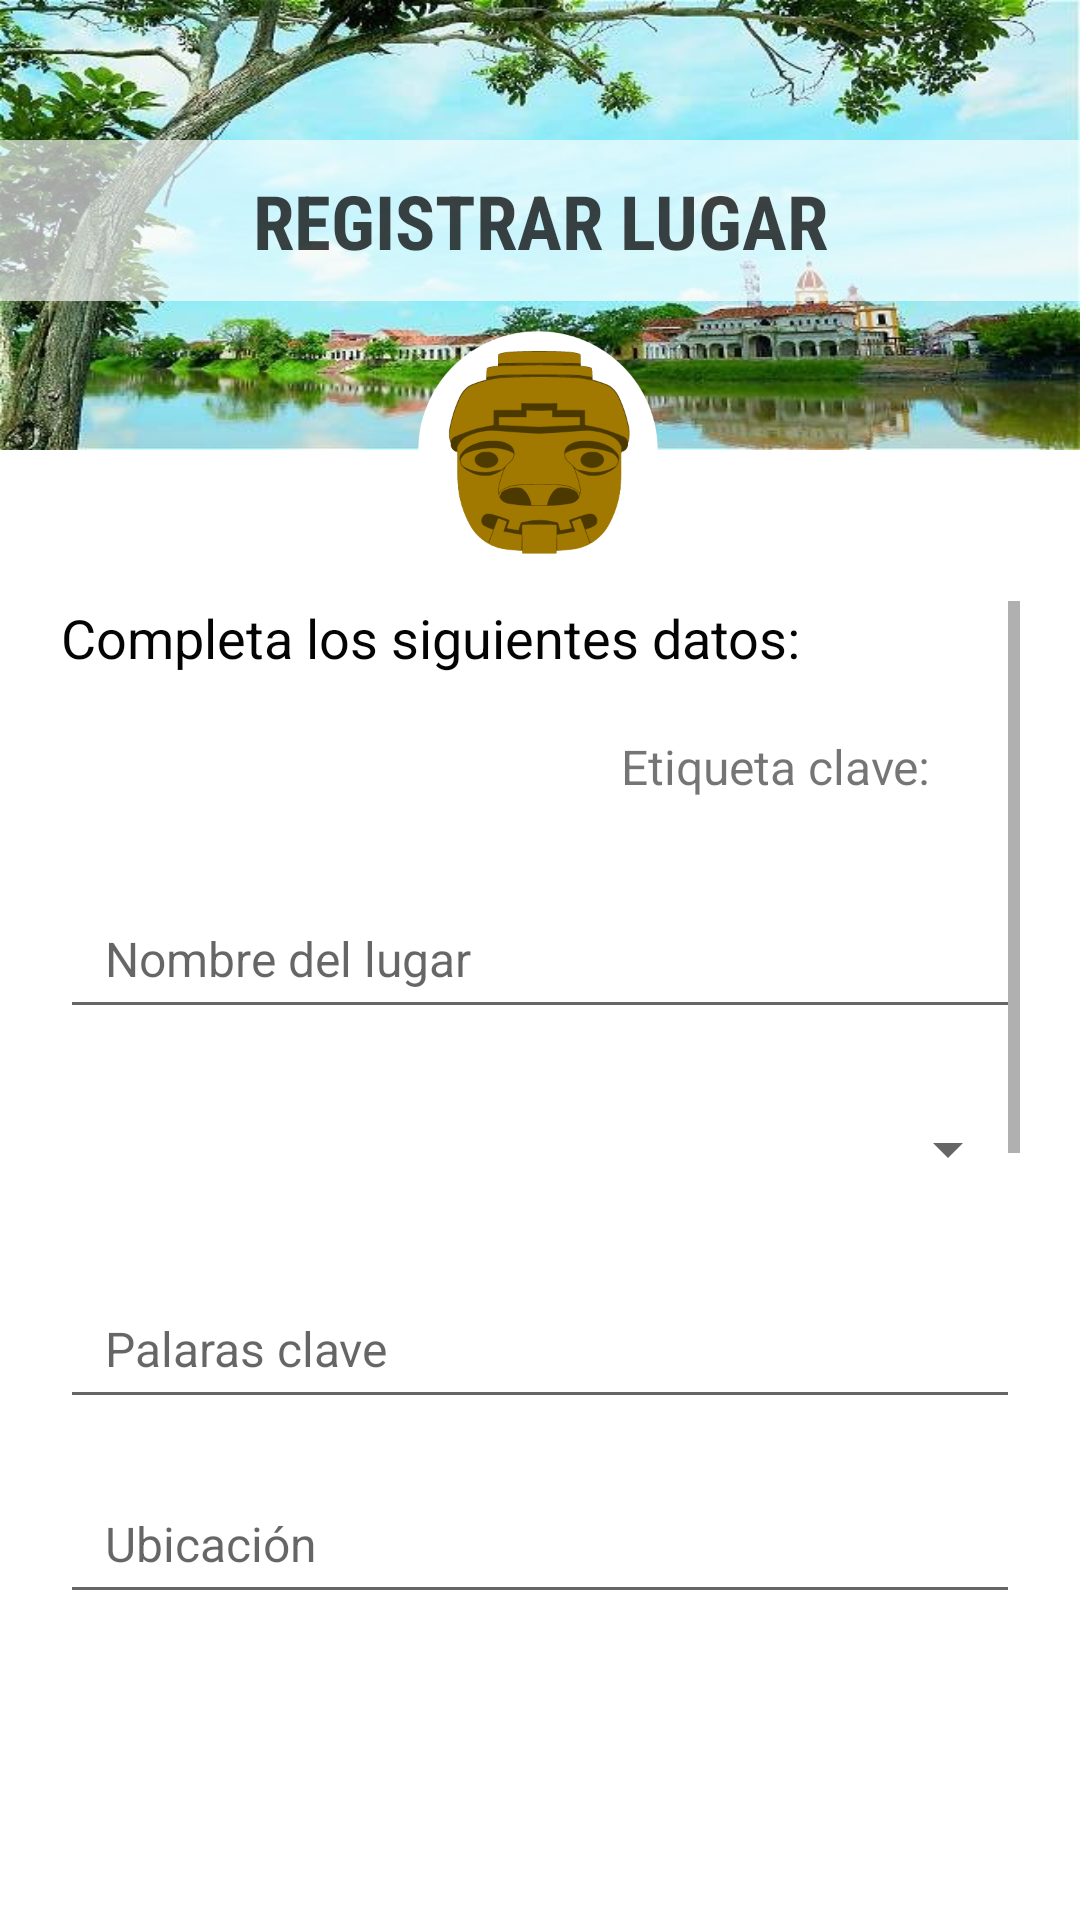

Produce the Android XML layout that renders to this screen, including the resource entries it uses.
<!-- AndroidManifest.xml: application theme Theme.AppLaPiragua -->
<!-- res/layout/fragment_registrar.xml -->
<?xml version="1.0" encoding="utf-8"?>
<androidx.constraintlayout.widget.ConstraintLayout xmlns:android="http://schemas.android.com/apk/res/android"
    xmlns:app="http://schemas.android.com/apk/res-auto"
    xmlns:tools="http://schemas.android.com/tools"
    android:layout_width="match_parent"
    android:layout_height="match_parent"
    android:background="@color/white"
    tools:context=".Home.FragmentRegistrar">

    

    <ImageView
        android:id="@+id/imageView3"
        android:layout_width="match_parent"
        android:layout_height="150dp"
        android:background="@mipmap/fondo_principal"
        app:layout_constraintEnd_toEndOf="parent"
        app:layout_constraintHorizontal_bias="1.0"
        app:layout_constraintStart_toStartOf="parent"
        app:layout_constraintTop_toTopOf="parent" />

    <ImageView
        android:id="@+id/imageView6"
        android:layout_width="80dp"
        android:layout_height="80dp"
        android:layout_marginTop="-40dp"
        app:layout_constraintEnd_toEndOf="parent"
        app:layout_constraintHorizontal_bias="0.498"
        app:layout_constraintStart_toStartOf="parent"
        app:layout_constraintTop_toBottomOf="@+id/imageView3"
        app:srcCompat="@drawable/ic_logo" />

    <TextView
        android:id="@+id/textView"
        android:layout_width="match_parent"
        android:layout_height="wrap_content"
        android:layout_marginBottom="10dp"
        android:background="#A6FFFFFF"
        android:fontFamily="sans-serif-condensed"
        android:padding="10dp"
        android:text="REGISTRAR LUGAR"
        android:textAlignment="center"
        android:textColor="#BE020202"
        android:textSize="25sp"
        android:textStyle="bold"
        android:typeface="serif"
        app:layout_constraintBottom_toTopOf="@+id/imageView6"
        app:layout_constraintEnd_toEndOf="@+id/imageView3"
        app:layout_constraintStart_toStartOf="parent" />


    <ScrollView
        android:layout_width="match_parent"
        android:layout_height="0dp"
        android:layout_marginStart="20dp"
        android:layout_marginTop="10dp"
        android:layout_marginEnd="20dp"
        android:layout_marginBottom="80dp"
        android:fillViewport="true"
        app:layout_constraintBottom_toBottomOf="parent"
        app:layout_constraintEnd_toEndOf="parent"
        app:layout_constraintStart_toStartOf="parent"
        app:layout_constraintTop_toBottomOf="@+id/imageView6">

        <LinearLayout
            android:layout_width="match_parent"
            android:layout_height="wrap_content"
            android:isScrollContainer="true"
            android:orientation="vertical">

            <TextView
                android:id="@+id/textView6"
                android:layout_width="wrap_content"
                android:layout_height="wrap_content"
                android:layout_marginBottom="15dp"
                android:text="Completa los siguientes datos:"
                android:textAlignment="center"
                android:textColor="#040404"
                android:textSize="18sp" />

            <TextView
                android:id="@+id/label_etiqueta"
                android:layout_width="match_parent"
                android:layout_height="wrap_content"
                android:layout_marginTop="5dp"
                android:layout_marginEnd="30dp"
                android:gravity="end"
                android:paddingLeft="15dp"
                android:text="Etiqueta clave:"
                android:textSize="16sp" />

            <TextView
                android:id="@+id/textView_etiqueta"
                android:layout_width="match_parent"
                android:layout_height="wrap_content"
                android:layout_marginTop="5dp"
                android:layout_marginEnd="30dp"
                android:gravity="end"
                android:paddingLeft="15dp"
                android:text=""
                android:textSize="16sp" />

            <EditText
                android:id="@+id/editText_nombreLugar"
                android:layout_width="match_parent"
                android:layout_height="50dp"
                android:layout_marginBottom="15dp"
                android:ems="10"
                android:hint="Nombre del lugar"
                android:inputType="textPersonName"
                android:paddingLeft="15dp"
                android:textSize="16sp" />

            <Spinner
                android:id="@+id/spinner_tipoPatrimonio"
                android:layout_width="match_parent"
                android:layout_height="50dp"
                android:layout_marginBottom="15dp"
                android:hint="Tipo de patrimonio"
                android:textSize="16sp" />

            <EditText
                android:id="@+id/editText_palabrasClave"
                android:layout_width="match_parent"
                android:layout_height="50dp"
                android:layout_marginBottom="15dp"
                android:ems="10"
                android:hint="Palaras clave"
                android:inputType="textPersonName"
                android:paddingLeft="15dp"
                android:textSize="16sp" />


            <EditText
                android:id="@+id/editText_ubicacion"
                android:layout_width="match_parent"
                android:layout_height="50dp"
                android:layout_marginBottom="15dp"
                android:ems="10"
                android:hint="Ubicación"
                android:inputType="textPersonName"
                android:paddingLeft="15dp"
                android:textSize="16sp" />

            <EditText
                android:id="@+id/editTextMultiLine_descripcion"
                android:layout_width="match_parent"
                android:layout_height="wrap_content"
                android:minHeight="120dp"
                android:paddingLeft="15dp"
                android:ems="10"
                android:gravity="start|top"
                android:inputType="textMultiLine"
                android:hint="Descripción"/>

            <LinearLayout
                android:layout_width="match_parent"
                android:layout_height="wrap_content"
                android:orientation="horizontal">

                <ImageView
                    android:id="@+id/imageView_Photo"
                    android:layout_width="120dp"
                    android:layout_height="120dp"
                    android:layout_gravity="center"
                    android:src="@drawable/ic_outline_add_photo_alternate_24" />

                <LinearLayout
                    android:layout_width="match_parent"
                    android:layout_height="wrap_content"
                    android:orientation="vertical">

                    <Button
                        android:id="@+id/button_tomarPhoto"
                        android:layout_width="match_parent"
                        android:layout_height="wrap_content"
                        android:layout_gravity="center"
                        android:layout_marginStart="10dp"
                        android:layout_marginTop="5dp"
                        android:layout_marginEnd="10dp"
                        android:paddingVertical="10dp"
                        android:text="Tomar fotografía"
                        android:textColor="@color/coltheme1_verdeOscuro" />

                    <Button
                        android:id="@+id/button_selectPhoto"
                        android:layout_width="match_parent"
                        android:layout_height="wrap_content"
                        android:layout_gravity="center"
                        android:layout_marginStart="10dp"
                        android:layout_marginEnd="10dp"
                        android:paddingVertical="10dp"
                        android:text="Seleccionar fotografía"
                        android:textColor="@color/coltheme1_verdeOscuro" />
                </LinearLayout>
            </LinearLayout>

            <Button
                android:id="@+id/btn_sendRegistro"
                android:layout_width="match_parent"
                android:layout_height="60dp"
                android:layout_margin="25dp"
                android:layout_marginBottom="112dp"
                android:background="@drawable/button_round_verde"
                android:text="Registrar"
                android:textColor="#FFFFFF"
                android:textSize="24dp"
                android:textStyle="bold" />
        </LinearLayout>
    </ScrollView>


</androidx.constraintlayout.widget.ConstraintLayout>
<!-- resources referenced by this layout -->
<resources>
  <color name="coltheme1_verdeOscuro">#071716</color>
  <color name="white">#FFFFFFFF</color>
  <!-- drawable button_round_verde (drawable) -->
  <?xml version="1.0" encoding="utf-8"?>
  <selector xmlns:android="http://schemas.android.com/apk/res/android">
      <item android:state_pressed="true" >
          <shape android:shape="rectangle"  >
              <corners android:radius="5dip" />
              <stroke android:width="1dip" android:color="@color/coltheme1_verdeOscuro" />
              <solid android:color="@color/coltheme1_verde"/>
          </shape>
      </item>
      <item android:state_focused="true">
          <shape android:shape="rectangle"  >
              <corners android:radius="5dip" />
              <stroke android:width="1dip" android:color="@color/coltheme1_verdeOscuro" />
              <solid android:color="@color/coltheme1_verde"/>
          </shape>
      </item>
      <item >
          <shape android:shape="rectangle"  >
              <corners android:radius="5dip" />
              <solid android:color="@color/coltheme1_verde"/>
  
          </shape>
      </item>
  </selector>
  <!-- drawable ic_logo: vector/xml drawable (drawable, 33050 chars, omitted) -->
  <!-- drawable ic_outline_add_photo_alternate_24 (drawable) -->
  <vector android:height="24dp" android:tint="#AED3D3D3"
      android:viewportHeight="24" android:viewportWidth="24"
      android:width="24dp" xmlns:android="http://schemas.android.com/apk/res/android">
      <path android:fillColor="@android:color/white" android:pathData="M18,20L4,20L4,6h9L13,4L4,4c-1.1,0 -2,0.9 -2,2v14c0,1.1 0.9,2 2,2h14c1.1,0 2,-0.9 2,-2v-9h-2v9zM10.21,16.83l-1.96,-2.36L5.5,18h11l-3.54,-4.71zM20,4L20,1h-2v3h-3c0.01,0.01 0,2 0,2h3v2.99c0.01,0.01 2,0 2,0L20,6h3L23,4h-3z"/>
  </vector>
  <!-- mipmap fondo_principal: jpeg bitmap (mipmap-xhdpi, 57933 bytes) -->
  <style name="Theme.AppLaPiragua" parent="Theme.MaterialComponents.DayNight.NoActionBar.Bridge">
          
          <item name="colorPrimary">@color/purple_500</item>
          <item name="colorPrimaryVariant">@color/purple_700</item>
          <item name="colorOnPrimary">@color/white</item>
          
          <item name="colorSecondary">@color/teal_200</item>
          <item name="colorSecondaryVariant">@color/teal_700</item>
          <item name="colorOnSecondary">@color/black</item>
          
          <item name="android:statusBarColor" tools:targetApi="l">?attr/colorPrimaryVariant</item>
          
      </style>
  <color name="coltheme1_verde">#2E9A92</color>
  <color name="purple_500">#FF6200EE</color>
  <color name="purple_700">#FF3700B3</color>
  <color name="teal_200">#FF03DAC5</color>
  <color name="teal_700">#FF018786</color>
  <color name="black">#FF000000</color>
</resources>
